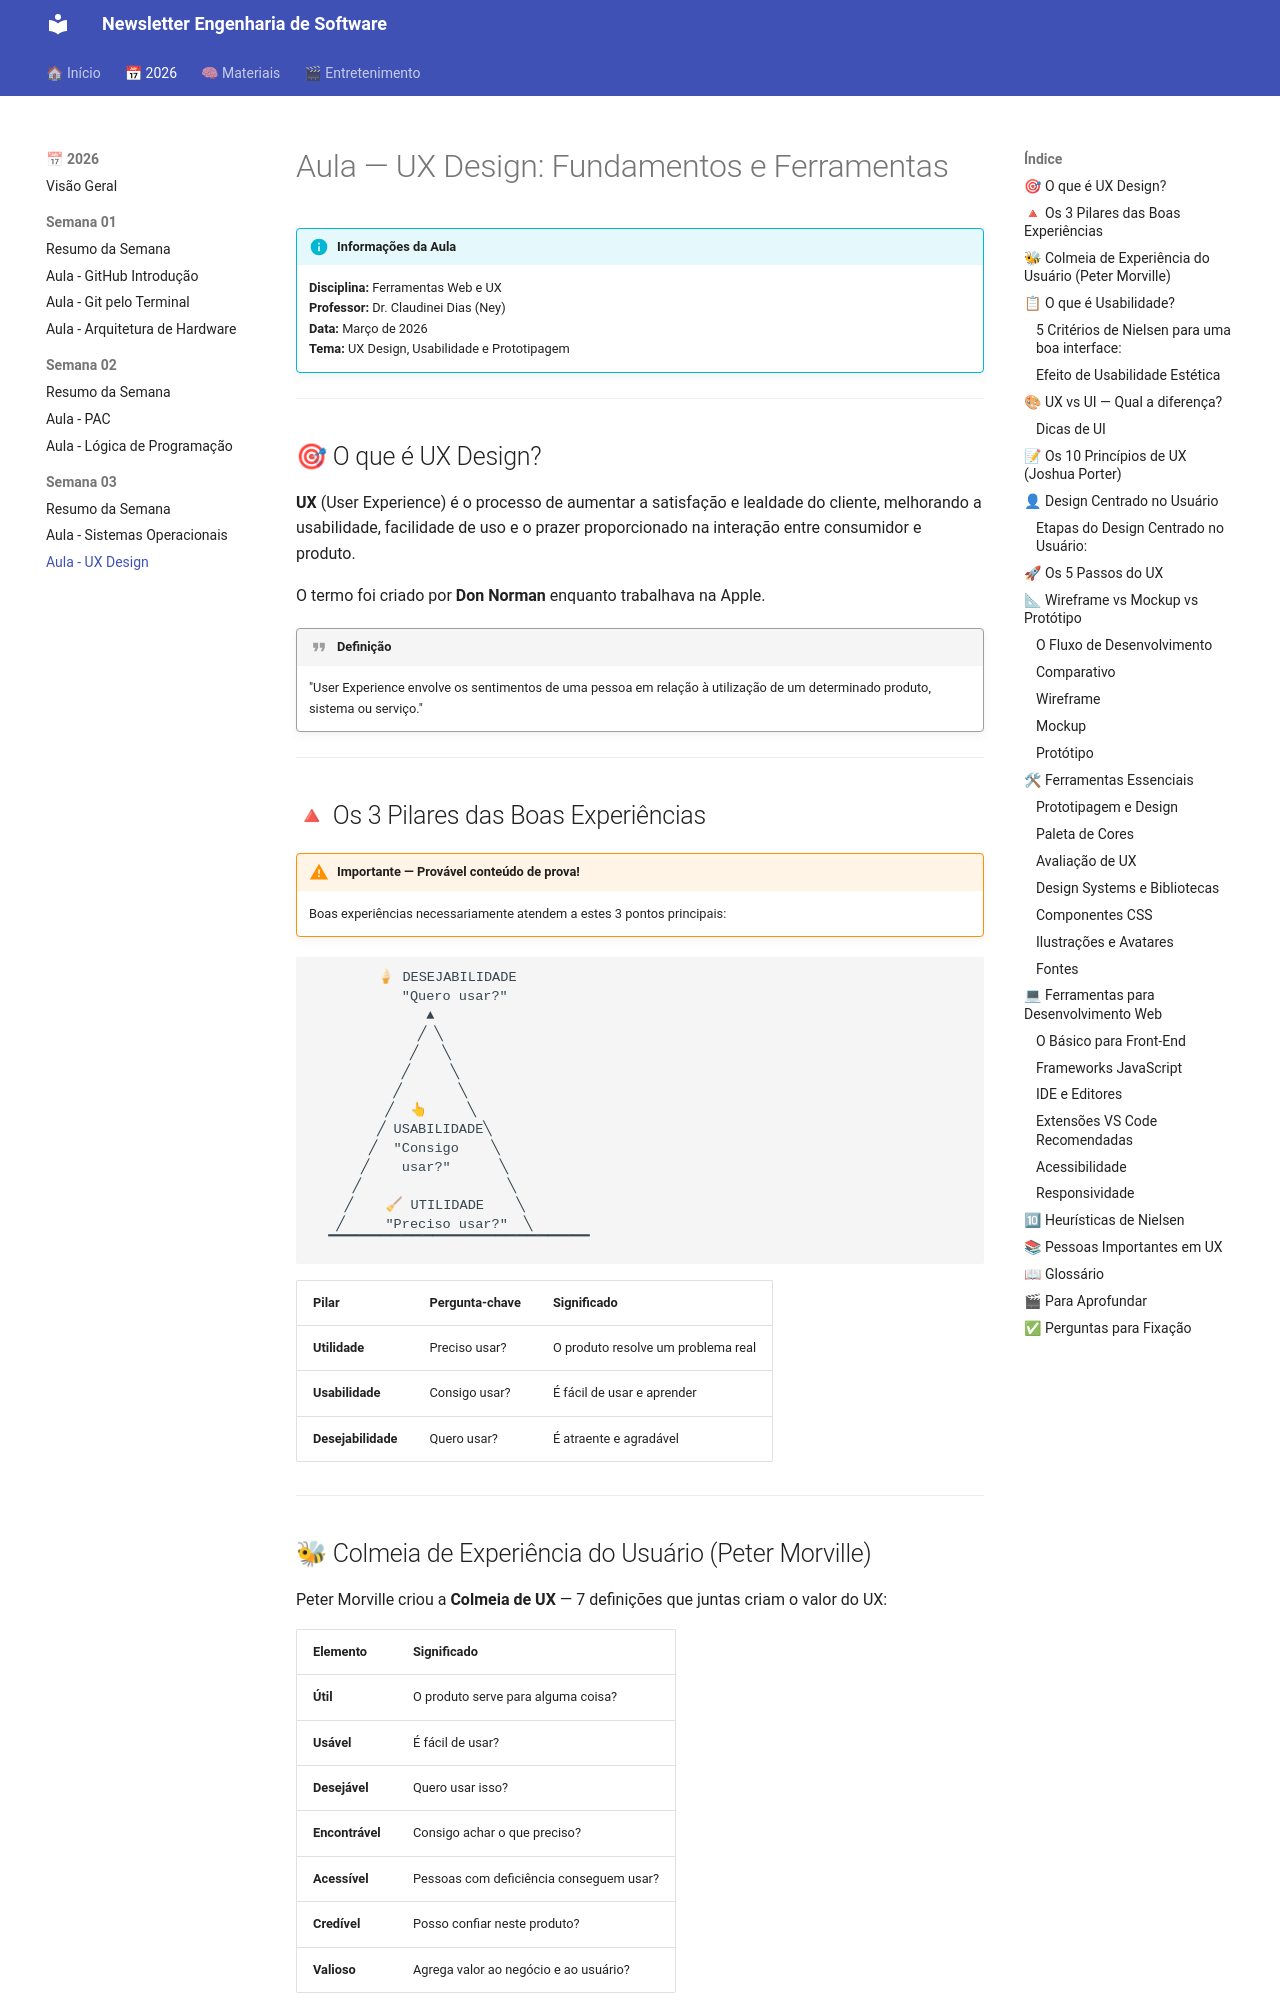

repository: gcomercialjorge-hue/engsoft-newsletter · page: 2026/semana-03/aula-ux-design/index.html · generator: mkdocs

# Aula — UX Design: Fundamentos e Ferramentas

!!! info "Informações da Aula"
    **Disciplina:** Ferramentas Web e UX  
    **Professor:** Dr. Claudinei Dias (Ney)  
    **Data:** Março de 2026  
    **Tema:** UX Design, Usabilidade e Prototipagem

---

## 🎯 O que é UX Design?

**UX** (User Experience) é o processo de aumentar a satisfação e lealdade do cliente, melhorando a usabilidade, facilidade de uso e o prazer proporcionado na interação entre consumidor e produto.

O termo foi criado por **Don Norman** enquanto trabalhava na Apple.

!!! quote "Definição"
    "User Experience envolve os sentimentos de uma pessoa em relação à utilização de um determinado produto, sistema ou serviço."

---

## 🔺 Os 3 Pilares das Boas Experiências

!!! warning "Importante — Provável conteúdo de prova!"
    Boas experiências necessariamente atendem a estes 3 pontos principais:

```
        🍦 DESEJABILIDADE
           "Quero usar?"
              ▲
             ╱ ╲
            ╱   ╲
           ╱     ╲
          ╱       ╲
         ╱  👆     ╲
        ╱ USABILIDADE╲
       ╱  "Consigo    ╲
      ╱    usar?"      ╲
     ╱                  ╲
    ╱    🧹 UTILIDADE    ╲
   ╱     "Preciso usar?"  ╲
  ▔▔▔▔▔▔▔▔▔▔▔▔▔▔▔▔▔▔▔▔▔▔▔▔▔
```

| Pilar | Pergunta-chave | Significado |
|-------|----------------|-------------|
| **Utilidade** | Preciso usar? | O produto resolve um problema real |
| **Usabilidade** | Consigo usar? | É fácil de usar e aprender |
| **Desejabilidade** | Quero usar? | É atraente e agradável |

---

## 🐝 Colmeia de Experiência do Usuário (Peter Morville)

Peter Morville criou a **Colmeia de UX** — 7 definições que juntas criam o valor do UX:

| Elemento | Significado |
|----------|-------------|
| **Útil** | O produto serve para alguma coisa? |
| **Usável** | É fácil de usar? |
| **Desejável** | Quero usar isso? |
| **Encontrável** | Consigo achar o que preciso? |
| **Acessível** | Pessoas com deficiência conseguem usar? |
| **Credível** | Posso confiar neste produto? |
| **Valioso** | Agrega valor ao negócio e ao usuário? |

---
